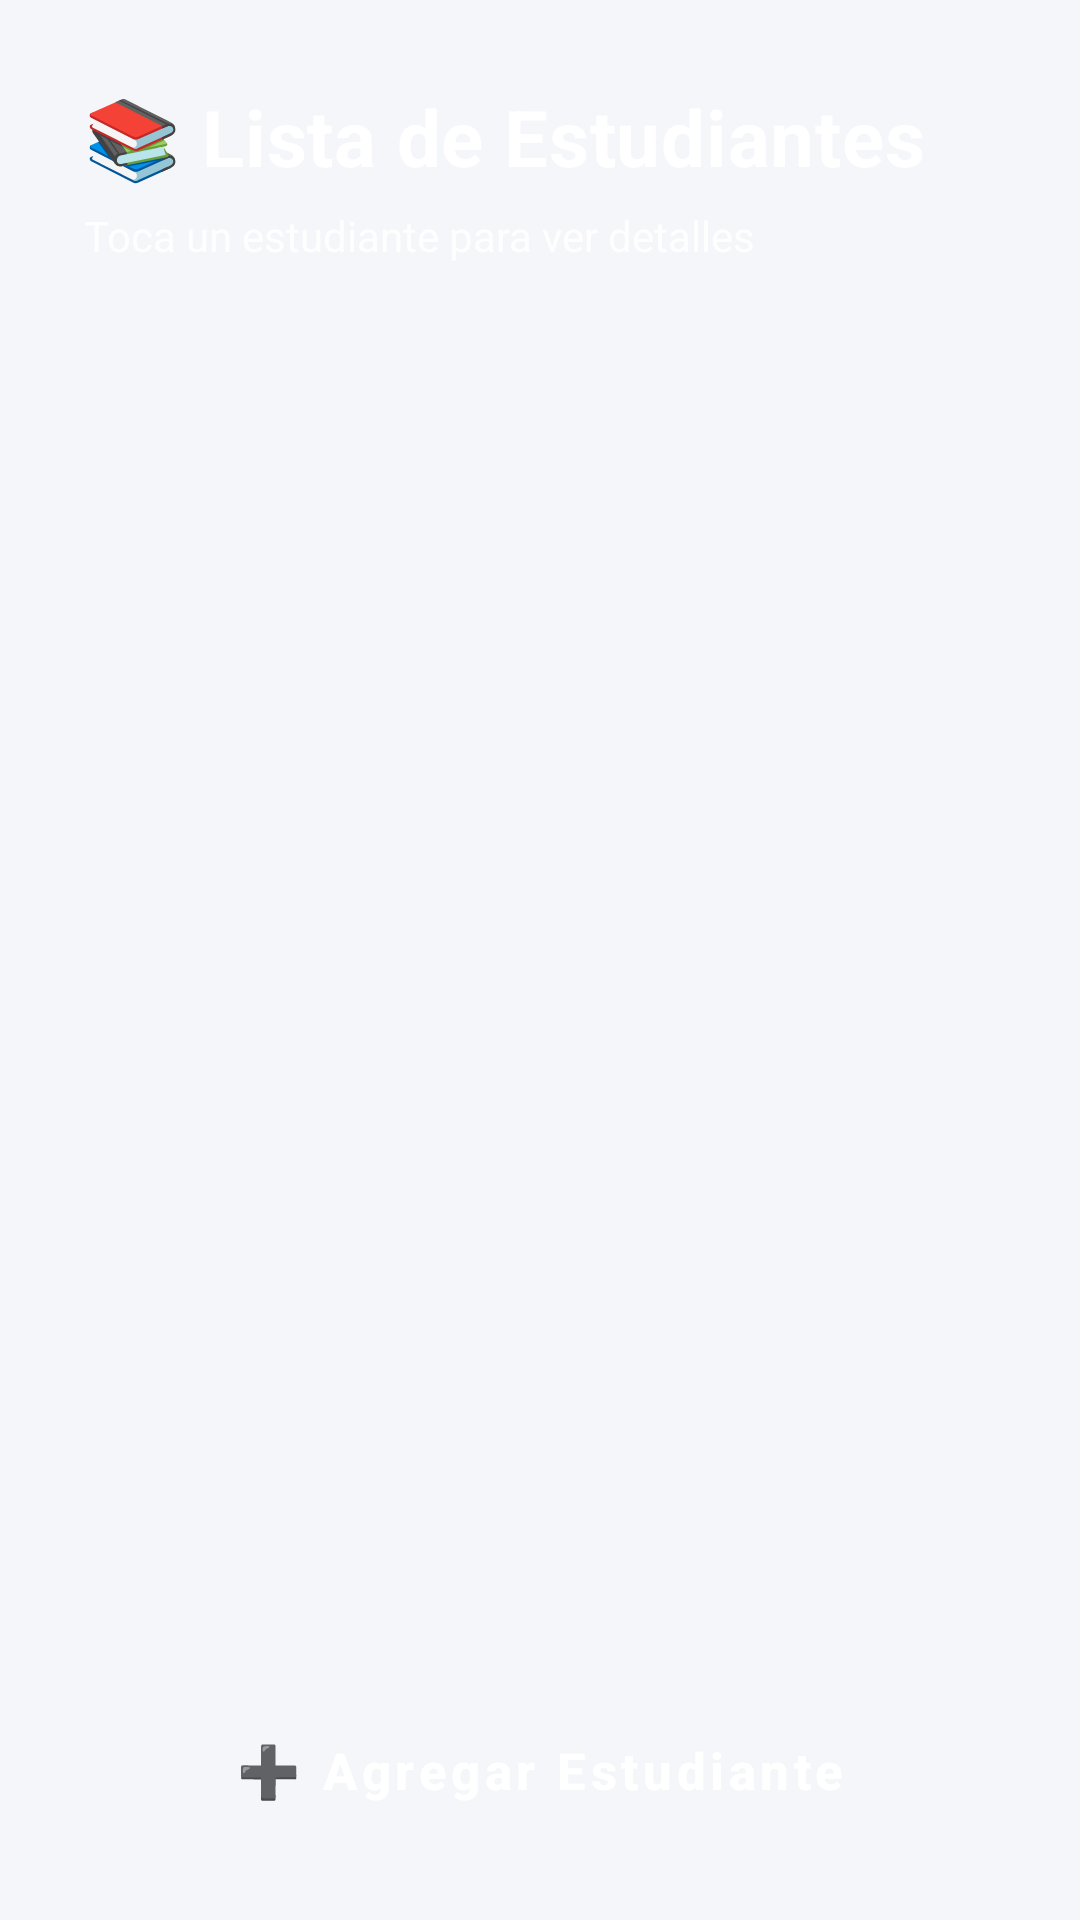

Here is an Android app screen rendered from its layout file. Give the layout XML and the strings, colors and styles it references.
<!-- AndroidManifest.xml: application theme Theme.Prueba2Android -->
<!-- res/layout/activity_listar.xml -->
<?xml version="1.0" encoding="utf-8"?>
<LinearLayout xmlns:android="http://schemas.android.com/apk/res/android"
    xmlns:tools="http://schemas.android.com/tools"
    android:id="@+id/main"
    android:layout_width="match_parent"
    android:layout_height="match_parent"
    android:background="@color/input_background"
    android:orientation="vertical"
    tools:context=".ListarActivity">

    
    <LinearLayout
        android:layout_width="match_parent"
        android:layout_height="wrap_content"
        android:background="@drawable/gradient_background"
        android:orientation="vertical"
        android:padding="28dp"
        android:elevation="4dp">

        <TextView
            android:layout_width="wrap_content"
            android:layout_height="wrap_content"
            android:text="📚 Lista de Estudiantes"
            android:textColor="@color/text_light"
            android:textSize="26sp"
            android:textStyle="bold"
            android:letterSpacing="0.01"/>

        <TextView
            android:layout_width="wrap_content"
            android:layout_height="wrap_content"
            android:layout_marginTop="6dp"
            android:text="Toca un estudiante para ver detalles"
            android:textColor="@color/text_light"
            android:textSize="14sp"
            android:alpha="0.9"/>
    </LinearLayout>

    
    <ListView
        android:id="@+id/lista_estudiantes"
        android:layout_width="match_parent"
        android:layout_height="0dp"
        android:layout_weight="1"
        android:layout_margin="20dp"
        android:divider="@android:color/transparent"
        android:dividerHeight="12dp"
        android:clipToPadding="false"
        android:paddingTop="8dp"
        android:paddingBottom="8dp"/>

    
    <Button
        android:id="@+id/boton_agregar"
        android:layout_width="match_parent"
        android:layout_height="60dp"
        android:layout_marginStart="20dp"
        android:layout_marginEnd="20dp"
        android:layout_marginBottom="20dp"
        android:background="@drawable/button_primary"
        android:text="➕ Agregar Estudiante"
        android:textColor="@color/text_light"
        android:textSize="17sp"
        android:textStyle="bold"
        android:textAllCaps="false"
        android:elevation="6dp"/>

</LinearLayout>
<!-- resources referenced by this layout -->
<resources>
  <color name="input_background">#F5F6FA</color>
  <color name="text_light">#FFFFFF</color>
  <style name="Theme.Prueba2Android" parent="Base.Theme.Prueba2Android" />
  <style name="Base.Theme.Prueba2Android" parent="Theme.Material3.DayNight.NoActionBar">
      
      
  
      
      <item name="buttonStyle">@style/Widget.App.Button</item>
    </style>
  <style name="Widget.App.Button" parent="Widget.MaterialComponents.Button">
      <item name="android:backgroundTint">#31372b</item>
    </style>
</resources>
